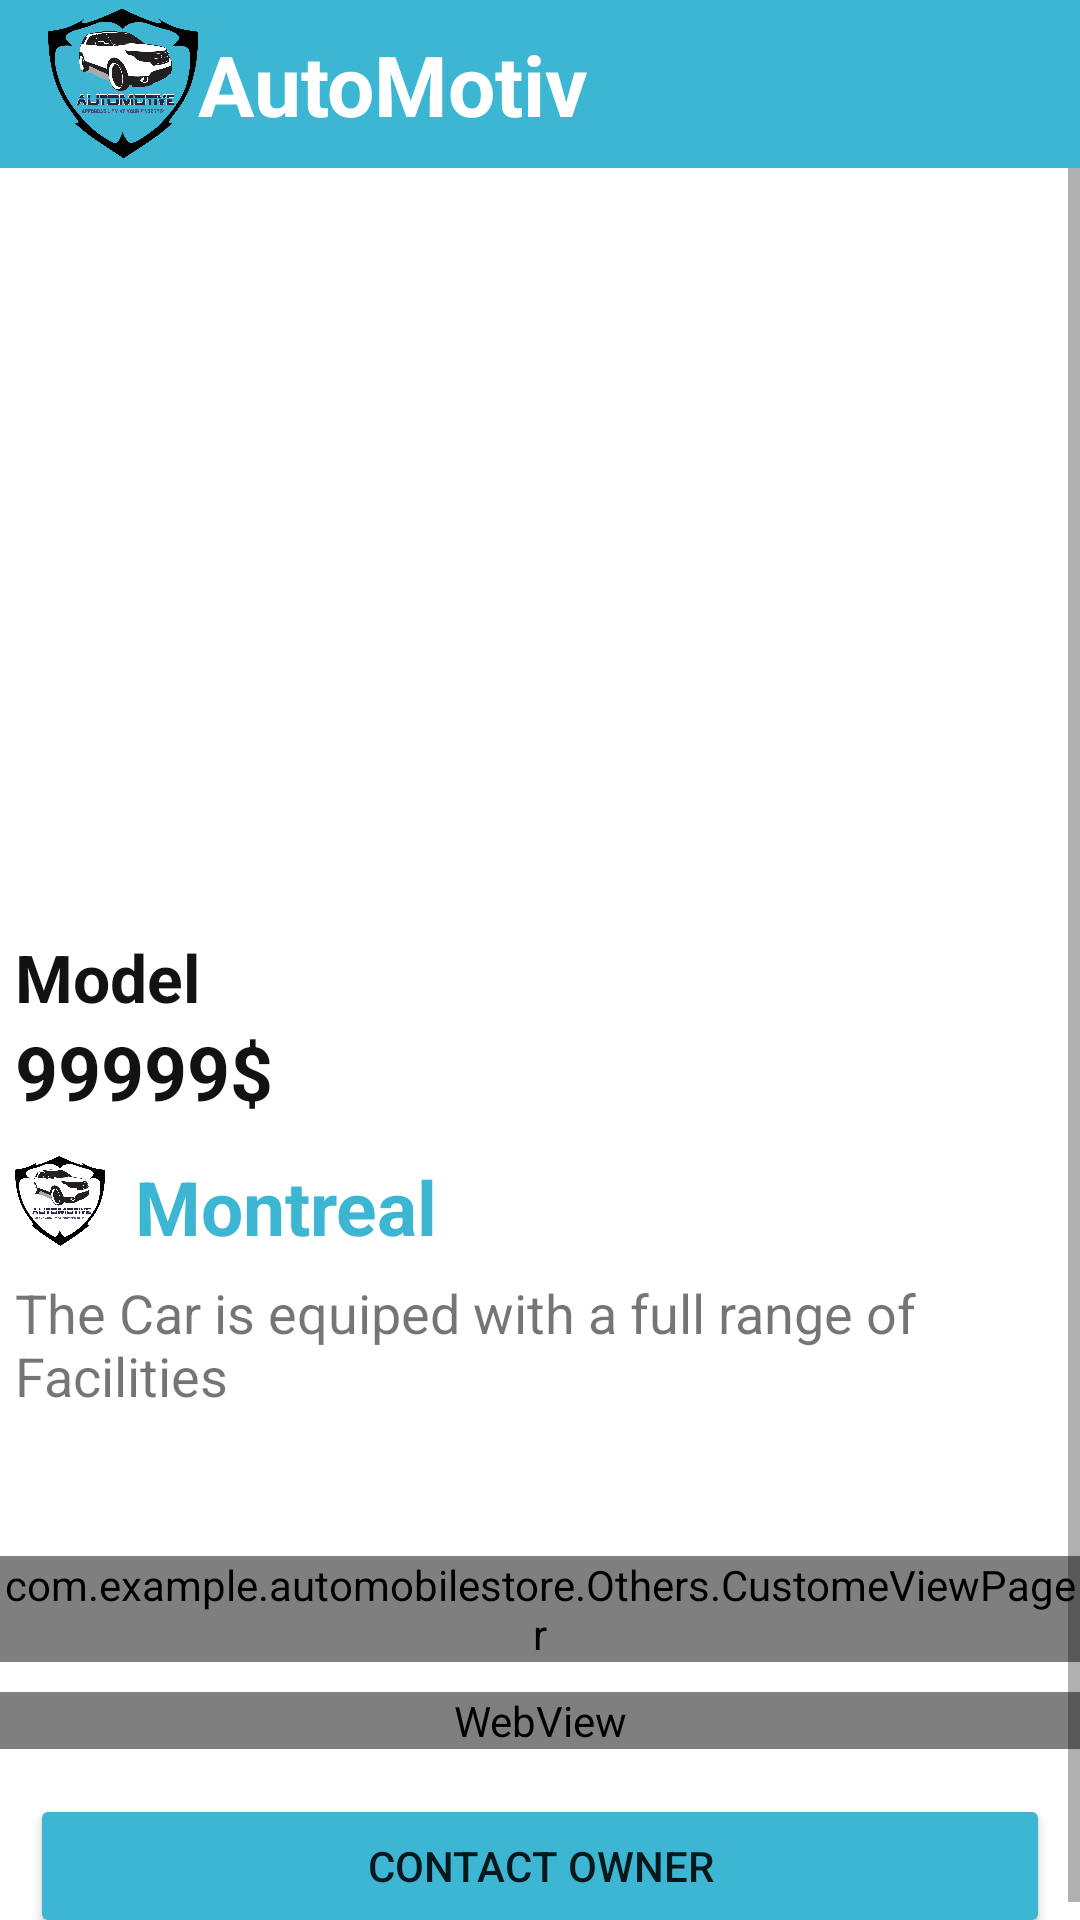

This screen was rendered from an Android layout file. Write that file and the resources it references.
<!-- AndroidManifest.xml: application theme Theme.AutomobileStore -->
<!-- res/layout/activity_car_details.xml -->
<?xml version="1.0" encoding="utf-8"?>
<RelativeLayout xmlns:android="http://schemas.android.com/apk/res/android"
    xmlns:app="http://schemas.android.com/apk/res-auto"
    xmlns:tools="http://schemas.android.com/tools"
    android:layout_width="match_parent"
    android:layout_height="match_parent"
    tools:context=".Activity.CarDetails">


    <androidx.appcompat.widget.Toolbar
        android:id="@+id/toolbar"
        android:layout_width="match_parent"
        android:layout_height="?attr/actionBarSize"
        android:layout_alignParentTop="true"
        android:background="#3cb6d3">

        <ImageView
            android:layout_width="50dp"
            android:layout_height="55dp"
            android:src="@drawable/logo" />

        <TextView
            android:layout_width="wrap_content"
            android:layout_height="wrap_content"
            android:layout_marginLeft="5dp"
            android:text="AutoMotiv"
            android:textColor="#ffffff"
            android:textSize="28sp"
            android:textStyle="bold" />

    </androidx.appcompat.widget.Toolbar>


    <ScrollView
        android:layout_width="match_parent"
        android:layout_height="match_parent"
        android:layout_below="@id/toolbar">

        <LinearLayout
            android:id="@+id/mainLayout"
            android:layout_width="match_parent"
            android:layout_height="match_parent"
            android:orientation="vertical">


            <androidx.viewpager.widget.ViewPager
                android:id="@+id/imageslider"
                android:layout_width="match_parent"
                android:layout_height="250dp" />


            <LinearLayout
                android:layout_width="match_parent"
                android:layout_height="wrap_content"
                android:orientation="horizontal">

                <TextView
                    android:id="@+id/ModelName"
                    android:layout_width="wrap_content"
                    android:layout_height="wrap_content"
                    android:layout_marginLeft="5dp"
                    android:layout_marginTop="5dp"
                    android:text="Model"
                    android:textColor="#121212"
                    android:textSize="22sp"
                    android:textStyle="bold" />


            </LinearLayout>

            <LinearLayout
                android:layout_width="match_parent"
                android:layout_height="wrap_content"
                android:orientation="horizontal">

                <TextView
                    android:id="@+id/price"
                    android:layout_width="wrap_content"
                    android:layout_height="wrap_content"
                    android:layout_marginLeft="5dp"
                    android:text="99999$"
                    android:textColor="#121212"
                    android:textSize="25sp"
                    android:textStyle="bold" />

                <ImageView
                    android:id="@+id/like"
                    android:layout_width="30dp"
                    android:layout_height="30dp"
                    android:layout_gravity="center"
                    android:layout_marginLeft="200dp"
                    android:layout_marginTop="5dp"
                    android:layout_marginBottom="5dp"
                    android:src="@drawable/like" />
            </LinearLayout>


            <LinearLayout
                android:layout_width="match_parent"
                android:layout_height="wrap_content"
                android:orientation="horizontal">


                <ImageView
                    android:layout_width="30dp"
                    android:layout_height="30dp"
                    android:layout_gravity="center"
                    android:layout_marginLeft="5dp"
                    android:layout_marginTop="5dp"
                    android:layout_marginBottom="5dp"
                    android:src="@drawable/logo" />

                <TextView
                    android:id="@+id/address"
                    android:layout_width="wrap_content"
                    android:layout_height="wrap_content"
                    android:layout_marginLeft="10dp"
                    android:layout_marginTop="5dp"
                    android:text="Montreal"
                    android:textColor="#3cb6d3"
                    android:textSize="25sp"
                    android:textStyle="bold" />

            </LinearLayout>

            <TextView
                android:id="@+id/description"
                android:layout_width="wrap_content"
                android:layout_height="wrap_content"
                android:layout_marginLeft="5dp"
                android:layout_marginTop="5dp"
                android:text="The Car is equiped with a full range of Facilities"
                android:textSize="18sp" />

            <com.google.android.material.tabs.TabLayout
                android:id="@+id/tablayout"
                android:layout_width="match_parent"
                android:layout_height="wrap_content"
                app:tabIndicatorColor="@android:color/holo_blue_dark"
                app:tabSelectedTextColor="@android:color/black"
                app:tabTextColor="@android:color/darker_gray" />

            <view
                android:id="@+id/viewPager"
                class="com.example.automobilestore.Others.CustomeViewPager"
                android:layout_width="match_parent"
                android:layout_height="wrap_content"
                android:layout_alignParentLeft="true"
                android:layout_alignParentBottom="true" />

            <WebView
                android:id="@+id/browser2"
                android:layout_width="match_parent"
                android:layout_height="wrap_content"
                android:layout_marginTop="10dp" />


            <Button
                android:id="@+id/ContactOwner"
                style="@style/Widget.AppCompat.Button"
                android:layout_width="match_parent"
                android:layout_height="wrap_content"
                android:layout_gravity="center"
                android:layout_marginLeft="10dp"
                android:layout_marginTop="15dp"
                android:layout_marginRight="10dp"
                android:backgroundTint="#3cb6d3"
                android:singleLine="true"
                android:text="Contact Owner" />


        </LinearLayout>


    </ScrollView>

    <FrameLayout
        android:id="@+id/loginlayout"
        android:layout_width="match_parent"
        android:layout_height="match_parent"></FrameLayout>

</RelativeLayout>
<!-- resources referenced by this layout -->
<resources>
  <!-- drawable logo: png bitmap (drawable, 677515 bytes) -->
  <style name="Theme.AutomobileStore" parent="Theme.MaterialComponents.Light.NoActionBar">
  
          
          <item name="colorPrimary">#272670</item>
          <item name="colorPrimaryDark">@color/colorPrimaryDark</item>
          <item name="colorAccent">#707B7E</item>
      </style>
  <color name="colorPrimaryDark">#29a4d1</color>
</resources>
